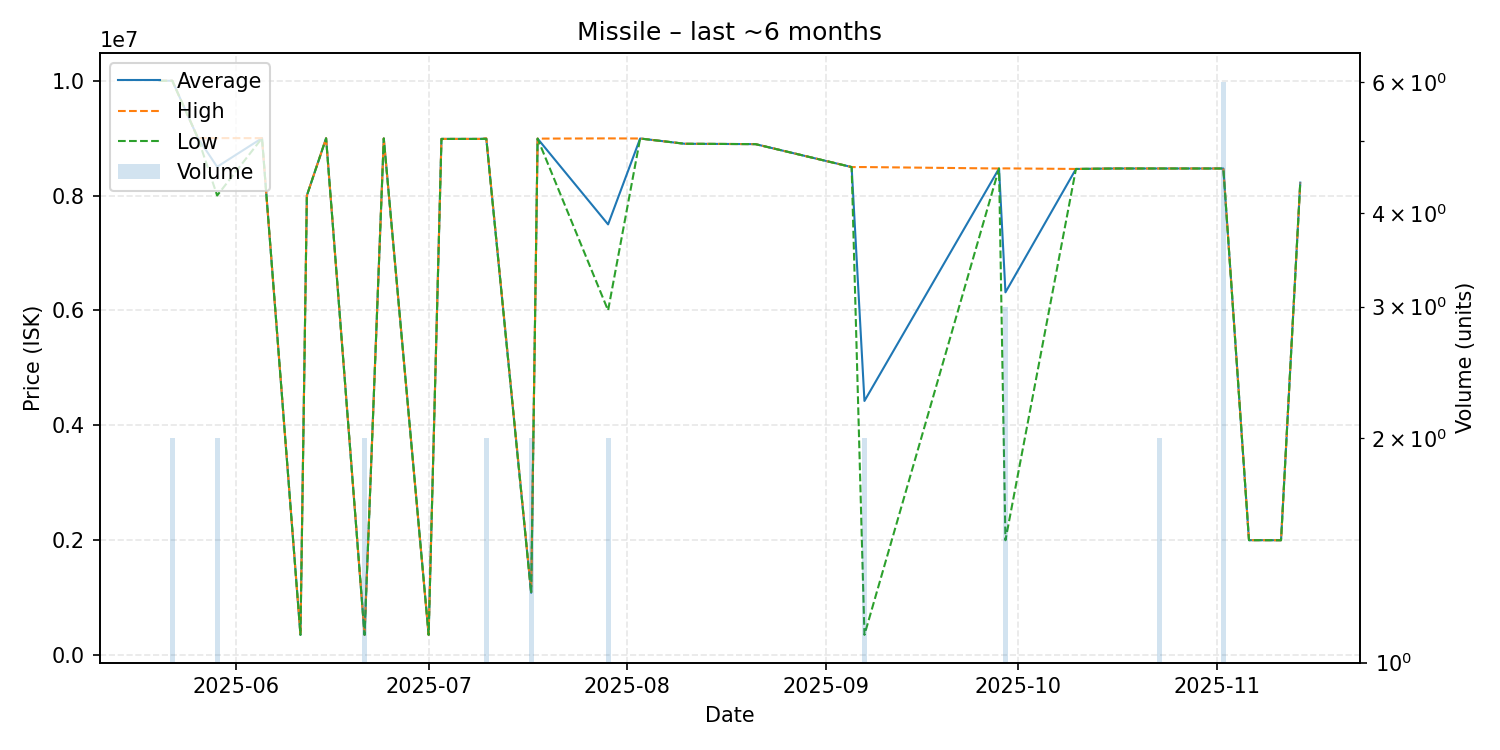

Source data for this figure (header and first rows):
date, average, highest, lowest, order_count, volume
2025-05-20, 9997000, 9997000, 9997000, 1, 1
2025-05-22, 9997500, 9998000, 9997000, 2, 2
2025-05-26, 8999000, 8999000, 8999000, 1, 1
2025-05-29, 8499500, 8999000, 8000000, 2, 2
2025-06-05, 8998000, 8998000, 8998000, 1, 1
2025-06-11, 352700, 352700, 352700, 1, 1
2025-06-12, 8000000, 8000000, 8000000, 1, 1
2025-06-15, 8996000, 8996000, 8996000, 1, 1
2025-06-21, 353100, 353100, 353100, 1, 2
2025-06-24, 8993000, 8993000, 8993000, 1, 1
2025-07-01, 353100, 353100, 353100, 1, 1
2025-07-03, 8985000, 8985000, 8985000, 1, 1
2025-07-08, 8985000, 8985000, 8985000, 1, 1
2025-07-09, 8985000, 8985000, 8985000, 1, 1
2025-07-10, 8990500, 8995000, 8986000, 2, 2
2025-07-17, 1085000, 1100000, 1070000, 2, 2
2025-07-18, 8990000, 8990000, 8990000, 1, 1
2025-07-29, 7497000, 8994000, 6000000, 2, 2
2025-08-03, 8992000, 8992000, 8992000, 1, 1
2025-08-10, 8900000, 8900000, 8900000, 1, 1
2025-08-13, 8899000, 8899000, 8899000, 1, 1
2025-08-21, 8894000, 8894000, 8894000, 1, 1
2025-09-05, 8495000, 8495000, 8495000, 1, 1
2025-09-07, 4424000, 8495000, 353000, 2, 2
2025-09-28, 8470000, 8470000, 8470000, 1, 1
2025-09-29, 6314667, 8472000, 2000000, 3, 3
2025-10-10, 8462000, 8462000, 8462000, 1, 1
2025-10-16, 8470000, 8470000, 8470000, 1, 1
2025-10-17, 8470000, 8470000, 8470000, 1, 1
2025-10-18, 8470000, 8470000, 8470000, 1, 1
2025-10-19, 8470000, 8470000, 8470000, 1, 1
2025-10-23, 8470000, 8470000, 8470000, 2, 2
2025-11-02, 8470000, 8470000, 8470000, 3, 6
2025-11-06, 2001000, 2001000, 2001000, 1, 1
2025-11-08, 2001000, 2001000, 2001000, 1, 1
2025-11-11, 2000000, 2000000, 2000000, 1, 1
2025-11-14, 8224000, 8224000, 8224000, 1, 1
